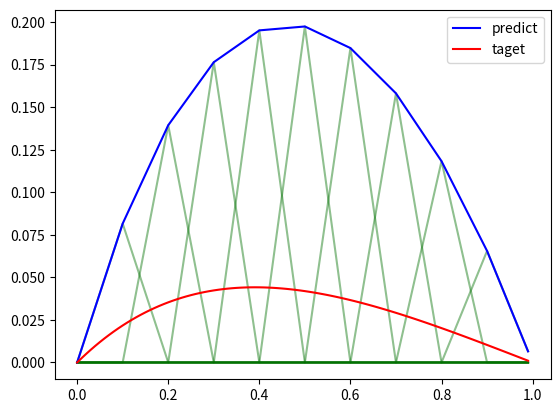

This chart was generated by the following Python code:
# V5
# u'' - u' - 2u = -3e^(-x)
# u'(0) = 1 => u(0) = const
# u(1) + 2u'(1) = 0
# u_p(x) = (x + 1)e^(-x)

# u(x) = (x + 1)e^(-x)

from sympy import Symbol, Piecewise, lambdify, init_printing, diff
import scipy as sc
from scipy.integrate import quad
import numpy as np

import matplotlib.pyplot as plt

# u(x) = Sum(C_i*phi_i(x))

a = 0
b = 1

N = 10
h = (b - a) / N
x_i = np.arange(a, b + h, h)


def P(x, dv):
    return -1 * dv(x)


def Q(x, v):
    return -2 * v(x)


def F(x):
    return -3 * np.exp(-x)


def target(x):
    return (x + 1) * np.exp(-x)


def create_phi(x_i, h):
    x = Symbol("x")

    phi = []
    phi_d = []
    for i in range(1, len(x_i) - 1):
        # print(x_i[i - 1], x_i[i], x_i[i + 1])
        cur_phi = Piecewise(
            (0, x < x_i[i - 1]),
            ((x - x_i[i - 1]) / h, x <= x_i[i]),
            (-(x - x_i[i + 1]) / h, x <= x_i[i + 1]),
            (0, x > x_i[i + 1]),
        )
        phi += [lambdify(x, cur_phi)]
        phi_d += [lambdify(x, cur_phi.diff(x))]
    return phi, phi_d


def component_a(x, i, j):
    return (
        -phi_d[j](x) * phi_d[i](x)
        + P(x, dv) * phi_d[j](x) * phi[i](x)
        + Q(x, v) * phi[j](x) * phi[i](x)
    )


def create_v(A=1, B=1):
    return lambda x: 1 - 0.26424111765711533 * x, lambda x: 0.26424111765711533


def component_d(x, i):
    return phi[i](x) * F(x)


phi, phi_d = create_phi(x_i, h)

A = np.zeros((N - 1, N - 1))

v, dv = create_v()

for i in range(N - 1):
    for j in range(N - 1):
        for ind in range(N):
            A[i, j] += quad(component_a, x_i[ind], x_i[ind + 1], args=(i, j))[0]

d = np.zeros((N - 1, 1))
for i in range(N - 1):
    for ind in range(N):
        d[i] += quad(component_d, x_i[ind], x_i[ind + 1], args=(i))[0]

C = np.linalg.solve(A, d)


show_N = 100
show_h = (b - a) / show_N

show_x = np.arange(a, b, show_h)


def calc_final(x, phi, C):
    ret = 0

    for i in range(len(phi)):
        ret += phi[i](x) * C[i][0]

    return ret


def calc_semi(x, phi, C):
    ret = []
    for i in range(len(phi)):
        ret += [phi[i](x) * C[i][0]]
    return ret


plt.plot(show_x, calc_final(show_x, phi, C), color="blue", zorder=5, label="predict")
plt.plot(show_x, target(show_x) - v(show_x), color="red", zorder=5, label="taget")
semi = calc_semi(show_x, phi, C)

for s in semi:
    plt.plot(show_x, s, color="#00700070")

print(1 - 0.7357588823428847)
plt.legend()
plt.show()
